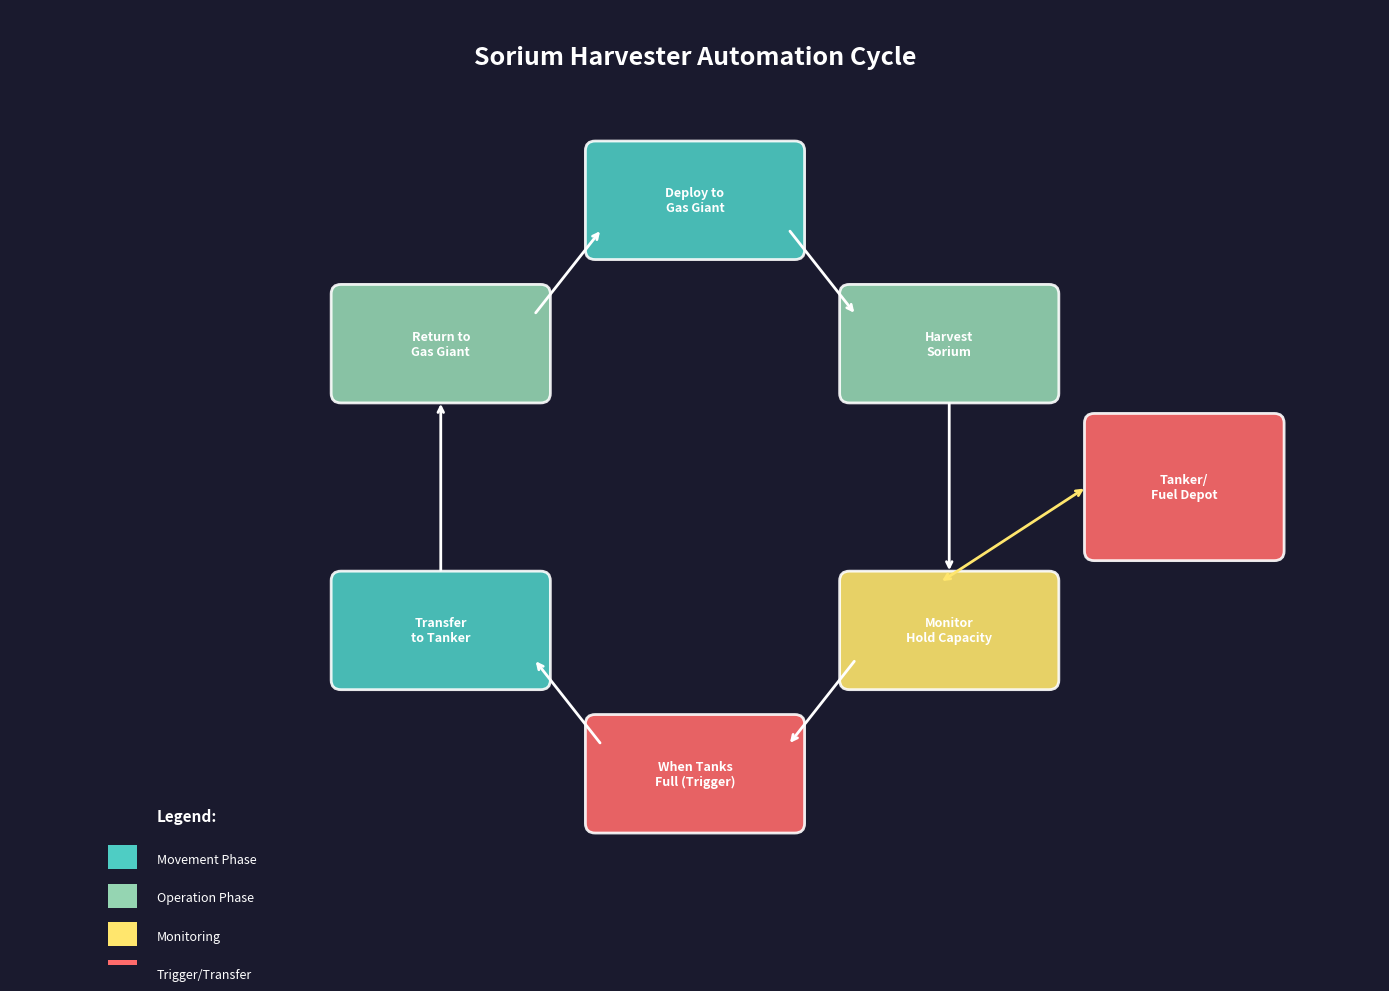

The matplotlib source for this figure: (Note: this script raises an exception after producing the figure.)
#!/usr/bin/env python3
"""
Generate Wave 11: Logistics & Personnel Diagrams for Aurora Manual
"""

import matplotlib.pyplot as plt
import matplotlib.patches as mpatches
from matplotlib.patches import FancyBboxPatch, FancyArrowPatch, Circle, Rectangle, Polygon
import matplotlib.patheffects as path_effects
import numpy as np

# Theme colors
DARK_BG = '#1a1a2e'
TEAL = '#4ecdc4'
CORAL = '#ff6b6b'
YELLOW = '#ffe66d'
GREEN = '#95d5b2'
LIGHT_TEXT = '#ffffff'
GRID_COLOR = '#2a2a4e'

def setup_figure(figsize=(12, 8)):
    """Set up a figure with dark theme."""
    fig, ax = plt.subplots(figsize=figsize, facecolor=DARK_BG)
    ax.set_facecolor(DARK_BG)
    ax.tick_params(colors=LIGHT_TEXT)
    for spine in ax.spines.values():
        spine.set_color(GRID_COLOR)
    return fig, ax

def add_box(ax, x, y, width, height, text, color=TEAL, text_color=LIGHT_TEXT, fontsize=10):
    """Add a rounded box with text."""
    box = FancyBboxPatch((x - width/2, y - height/2), width, height,
                         boxstyle="round,pad=0.02,rounding_size=0.1",
                         facecolor=color, edgecolor=LIGHT_TEXT, linewidth=2,
                         alpha=0.9)
    ax.add_patch(box)
    ax.text(x, y, text, ha='center', va='center', fontsize=fontsize,
            color=text_color, fontweight='bold', wrap=True)

def add_arrow(ax, start, end, color=LIGHT_TEXT):
    """Add an arrow between two points."""
    ax.annotate('', xy=end, xytext=start,
                arrowprops=dict(arrowstyle='->', color=color, lw=2))

# =============================================================================
# Diagram 1: Sorium Harvester Automation Cycle (#1142)
# =============================================================================
def create_harvester_automation():
    fig, ax = setup_figure(figsize=(14, 10))
    ax.set_xlim(0, 14)
    ax.set_ylim(0, 10)
    ax.axis('off')

    # Title
    ax.text(7, 9.5, 'Sorium Harvester Automation Cycle', ha='center', va='center',
            fontsize=18, fontweight='bold', color=LIGHT_TEXT)

    # Main cycle nodes - circular arrangement
    center_x, center_y = 7, 5
    radius = 3

    nodes = [
        ('Deploy to\nGas Giant', 0),
        ('Harvest\nSorium', 1),
        ('Monitor\nHold Capacity', 2),
        ('When Tanks\nFull (Trigger)', 3),
        ('Transfer\nto Tanker', 4),
        ('Return to\nGas Giant', 5),
    ]

    colors = [TEAL, GREEN, YELLOW, CORAL, TEAL, GREEN]

    positions = []
    for i, (text, idx) in enumerate(nodes):
        angle = np.pi/2 - (2 * np.pi * i / len(nodes))
        x = center_x + radius * np.cos(angle)
        y = center_y + radius * np.sin(angle)
        positions.append((x, y))
        add_box(ax, x, y, 2.2, 1.2, text, colors[i], fontsize=9)

    # Draw arrows between nodes
    for i in range(len(positions)):
        start = positions[i]
        end = positions[(i + 1) % len(positions)]

        # Calculate arrow start/end points offset from box centers
        dx = end[0] - start[0]
        dy = end[1] - start[1]
        dist = np.sqrt(dx**2 + dy**2)

        arrow_start = (start[0] + 1.1 * dx/dist, start[1] + 0.6 * dy/dist)
        arrow_end = (end[0] - 1.1 * dx/dist, end[1] - 0.6 * dy/dist)

        add_arrow(ax, arrow_start, arrow_end, LIGHT_TEXT)

    # Side box for tanker/depot
    add_box(ax, 12, 5, 2, 1.5, 'Tanker/\nFuel Depot', CORAL, fontsize=9)
    ax.annotate('', xy=(11, 5), xytext=(9.5, 4),
                arrowprops=dict(arrowstyle='<->', color=YELLOW, lw=2))

    # Legend
    ax.text(1.5, 1.5, 'Legend:', fontsize=11, color=LIGHT_TEXT, fontweight='bold')
    legend_items = [
        (TEAL, 'Movement Phase'),
        (GREEN, 'Operation Phase'),
        (YELLOW, 'Monitoring'),
        (CORAL, 'Trigger/Transfer'),
    ]
    for i, (color, label) in enumerate(legend_items):
        ax.add_patch(Rectangle((1, 1 - i*0.4), 0.3, 0.25, facecolor=color))
        ax.text(1.5, 1.1 - i*0.4, label, fontsize=9, color=LIGHT_TEXT, va='center')

    plt.tight_layout()
    plt.savefig('/Users/<user>/Documents/Projects/aurora-manual/images/diagrams/14-logistics/14.1-harvester-automation-cycle.png',
                dpi=150, facecolor=DARK_BG, bbox_inches='tight')
    plt.close()
    print("Created: 14.1-harvester-automation-cycle.png")

# =============================================================================
# Diagram 2: Maintenance vs Deployment Clock Comparison (#1157)
# =============================================================================
def create_maintenance_deployment_comparison():
    fig, ax = setup_figure(figsize=(14, 10))
    ax.set_xlim(0, 14)
    ax.set_ylim(0, 10)
    ax.axis('off')

    # Title
    ax.text(7, 9.5, 'Maintenance Clock vs Deployment Clock', ha='center', va='center',
            fontsize=18, fontweight='bold', color=LIGHT_TEXT)

    # Two columns
    # Left: Maintenance Clock
    ax.text(3.5, 8.5, 'MAINTENANCE CLOCK', ha='center', fontsize=14,
            fontweight='bold', color=TEAL)

    maint_items = [
        ('Measures', 'Time since last overhaul'),
        ('Affects', 'Component failure probability'),
        ('Limit Set By', 'Maintenance Life\n(engineering + MSP)'),
        ('Warning Signs', 'Random component failures'),
        ('Reset By', 'Overhaul at shipyard'),
    ]

    for i, (label, value) in enumerate(maint_items):
        y = 7.5 - i * 1.3
        add_box(ax, 2, y, 2, 0.8, label, TEAL, fontsize=9)
        add_box(ax, 5, y, 3, 0.8, value, GRID_COLOR, fontsize=8)

    # Right: Deployment Clock
    ax.text(10.5, 8.5, 'DEPLOYMENT CLOCK', ha='center', fontsize=14,
            fontweight='bold', color=CORAL)

    deploy_items = [
        ('Measures', 'Time since last overhaul'),
        ('Affects', 'Crew morale'),
        ('Limit Set By', 'Intended Deployment Time\n(class designer)'),
        ('Warning Signs', 'Morale degradation,\nstanding order failures'),
        ('Reset By', 'Overhaul at shipyard'),
    ]

    for i, (label, value) in enumerate(deploy_items):
        y = 7.5 - i * 1.3
        add_box(ax, 9, y, 2, 0.8, label, CORAL, fontsize=9)
        add_box(ax, 12, y, 3, 0.8, value, GRID_COLOR, fontsize=8)

    # Center connection
    ax.text(7, 4.5, 'BOTH RESET BY', ha='center', fontsize=12,
            fontweight='bold', color=YELLOW)
    add_box(ax, 7, 3.5, 4, 1, 'Naval Shipyard\nOverhaul', YELLOW, DARK_BG, fontsize=11)

    # Warning box
    ax.text(7, 1.5, 'WARNING: Refuelling and resupplying does NOT reset either clock!',
            ha='center', fontsize=10, color=CORAL, fontweight='bold',
            bbox=dict(boxstyle='round', facecolor=DARK_BG, edgecolor=CORAL, linewidth=2))

    plt.tight_layout()
    plt.savefig('/Users/<user>/Documents/Projects/aurora-manual/images/diagrams/14-logistics/14.2-maintenance-deployment-clocks.png',
                dpi=150, facecolor=DARK_BG, bbox_inches='tight')
    plt.close()
    print("Created: 14.2-maintenance-deployment-clocks.png")

# =============================================================================
# Diagram 3: NPR Attribute Impact Matrix (#1074)
# =============================================================================
def create_npr_attribute_matrix():
    fig, ax = setup_figure(figsize=(14, 10))
    ax.set_xlim(0, 14)
    ax.set_ylim(0, 10)
    ax.axis('off')

    # Title
    ax.text(7, 9.5, 'NPR Attribute Impact Matrix', ha='center', va='center',
            fontsize=18, fontweight='bold', color=LIGHT_TEXT)

    # Attributes and their impacts
    attributes = [
        ('Xenophobia\n(1-100)', CORAL, [
            'Diplomatic point generation',
            'Territorial responses',
            'Communication willingness',
            '100 = Auto-hostile'
        ]),
        ('Militancy\n(1-100)', CORAL, [
            'Willingness to use force',
            'Territorial resistance',
            'Fleet-building priority',
            'Combat aggression'
        ]),
        ('Determination\n(1-100)', YELLOW, [
            'Holds positions/claims',
            'Yield to demands',
            'Resistance calculation',
            'Treaty firmness'
        ]),
        ('Diplomacy\n(1-100)', GREEN, [
            'Negotiate willingness',
            'Treaty acceptance',
            'Communication initiation',
            'Peace seeking'
        ]),
        ('Trade\n(1-100)', TEAL, [
            'Economic cooperation',
            'Trade agreement value',
            'Resource sharing',
            'Commercial activity'
        ]),
    ]

    y_start = 8
    for i, (attr, color, impacts) in enumerate(attributes):
        y = y_start - i * 1.5

        # Attribute box
        add_box(ax, 2, y, 2.5, 1.2, attr, color, fontsize=9)

        # Impact boxes
        for j, impact in enumerate(impacts):
            x = 5 + j * 2.5
            box = FancyBboxPatch((x - 1.1, y - 0.4), 2.2, 0.8,
                                 boxstyle="round,pad=0.02,rounding_size=0.05",
                                 facecolor=GRID_COLOR, edgecolor=color, linewidth=1.5)
            ax.add_patch(box)
            ax.text(x, y, impact, ha='center', va='center', fontsize=7,
                    color=LIGHT_TEXT, wrap=True)

    # Cross-attribute note
    ax.text(7, 0.7, 'Hostility Modifier (game option): Adds to Xenophobia/Militancy, subtracts from Diplomacy/Trade',
            ha='center', fontsize=9, color=YELLOW,
            bbox=dict(boxstyle='round', facecolor=DARK_BG, edgecolor=YELLOW, linewidth=1))

    plt.tight_layout()
    plt.savefig('/Users/<user>/Documents/Projects/aurora-manual/images/diagrams/15-diplomacy/15.1-npr-attribute-matrix.png',
                dpi=150, facecolor=DARK_BG, bbox_inches='tight')
    plt.close()
    print("Created: 15.1-npr-attribute-matrix.png")

# =============================================================================
# Diagram 4: Communication Rating Impact Levels (#1085)
# =============================================================================
def create_communication_rating_impact():
    fig, ax = setup_figure(figsize=(14, 8))
    ax.set_xlim(0, 14)
    ax.set_ylim(0, 8)
    ax.axis('off')

    # Title
    ax.text(7, 7.5, 'Communication Rating Impact Levels', ha='center', va='center',
            fontsize=18, fontweight='bold', color=LIGHT_TEXT)

    # Communication levels with their impacts
    levels = [
        ('0%', 'None', 'No communication possible', CORAL),
        ('1-19%', 'Minimal', 'Basic concepts only; frequent misunderstandings', CORAL),
        ('20-39%', 'Basic', 'Simple intentions; nuance lost', YELLOW),
        ('40-59%', 'Functional', 'Diplomatic proposals possible', YELLOW),
        ('60-79%', 'Good', 'Most options available; rare misunderstandings', GREEN),
        ('80-99%', 'Excellent', 'Full functionality; occasional ambiguity', TEAL),
        ('100%', 'Perfect', 'Complete mutual understanding', TEAL),
    ]

    # Draw gradient bar
    bar_height = 0.8
    bar_y = 6
    for i, (pct, quality, desc, color) in enumerate(levels):
        x = 1 + i * 1.8
        width = 1.7
        rect = Rectangle((x, bar_y), width, bar_height, facecolor=color, alpha=0.8)
        ax.add_patch(rect)
        ax.text(x + width/2, bar_y + bar_height + 0.15, pct, ha='center',
                fontsize=9, color=LIGHT_TEXT, fontweight='bold')

    # Available actions by level
    ax.text(7, 5, 'Available Diplomatic Actions by Communication Level',
            ha='center', fontsize=12, fontweight='bold', color=LIGHT_TEXT)

    actions = [
        ('20-30%', 'Basic messages (peaceful intent, warnings)', YELLOW),
        ('40-50%', 'Treaty proposals, trade offers', GREEN),
        ('60-70%', 'Complex negotiations, demands', TEAL),
        ('80%+', 'Alliance proposals, full diplomacy', TEAL),
    ]

    for i, (level, action, color) in enumerate(actions):
        y = 4 - i * 0.8
        add_box(ax, 3, y, 2.5, 0.6, level, color, fontsize=9)
        ax.text(7.5, y, action, ha='left', va='center', fontsize=10, color=LIGHT_TEXT)

    # Key note
    ax.text(7, 0.7, 'Without Diplomacy Module in contact system: positive gains halved',
            ha='center', fontsize=10, color=CORAL,
            bbox=dict(boxstyle='round', facecolor=DARK_BG, edgecolor=CORAL, linewidth=1))

    plt.tight_layout()
    plt.savefig('/Users/<user>/Documents/Projects/aurora-manual/images/diagrams/15-diplomacy/15.2-communication-rating-impact.png',
                dpi=150, facecolor=DARK_BG, bbox_inches='tight')
    plt.close()
    print("Created: 15.2-communication-rating-impact.png")

# =============================================================================
# Diagram 5: Translation Progress Timeline (#1087)
# =============================================================================
def create_translation_timeline():
    fig, ax = setup_figure(figsize=(14, 8))
    ax.set_xlim(0, 14)
    ax.set_ylim(0, 8)
    ax.axis('off')

    # Title
    ax.text(7, 7.5, 'Translation Progress Timeline', ha='center', va='center',
            fontsize=18, fontweight='bold', color=LIGHT_TEXT)

    # Timeline
    timeline_y = 5.5
    ax.plot([1, 13], [timeline_y, timeline_y], color=LIGHT_TEXT, linewidth=3)

    milestones = [
        (1.5, '0%', 'First\nContact', CORAL),
        (4, '20%', 'Basic\nCommunication', YELLOW),
        (6.5, '50%', 'Functional\nDiplomacy', YELLOW),
        (9, '80%', 'Full\nDiplomacy', GREEN),
        (12, '100%', 'Perfect\nUnderstanding', TEAL),
    ]

    for x, pct, label, color in milestones:
        # Milestone marker
        circle = Circle((x, timeline_y), 0.2, facecolor=color, edgecolor=LIGHT_TEXT, linewidth=2)
        ax.add_patch(circle)
        ax.text(x, timeline_y + 0.5, pct, ha='center', fontsize=10,
                fontweight='bold', color=color)
        ax.text(x, timeline_y - 0.6, label, ha='center', fontsize=8, color=LIGHT_TEXT)

    # Factors affecting speed
    ax.text(7, 3.5, 'Factors Affecting Translation Speed', ha='center',
            fontsize=12, fontweight='bold', color=LIGHT_TEXT)

    factors = [
        ('Accelerating', [
            'More Xenology Labs',
            'Diplomacy Modules in contact',
            'High Diplomacy commander skill',
            'Human NPR bonus (+20)',
        ], GREEN),
        ('Slowing', [
            'High target Xenophobia',
            'No active sensors (no detection)',
            'No Diplomacy Module (halved gains)',
            'Communication status not "Attempting"',
        ], CORAL),
    ]

    for i, (title, items, color) in enumerate(factors):
        x = 4 + i * 6
        ax.text(x, 2.8, title, ha='center', fontsize=11, fontweight='bold', color=color)
        for j, item in enumerate(items):
            ax.text(x, 2.2 - j * 0.5, f'  {item}', ha='center', fontsize=9, color=LIGHT_TEXT)

    plt.tight_layout()
    plt.savefig('/Users/<user>/Documents/Projects/aurora-manual/images/diagrams/15-diplomacy/15.2-translation-timeline.png',
                dpi=150, facecolor=DARK_BG, bbox_inches='tight')
    plt.close()
    print("Created: 15.2-translation-timeline.png")

# =============================================================================
# Diagram 6: Treaty Types and Benefits Matrix (#1090)
# =============================================================================
def create_treaty_matrix():
    fig, ax = setup_figure(figsize=(14, 10))
    ax.set_xlim(0, 14)
    ax.set_ylim(0, 10)
    ax.axis('off')

    # Title
    ax.text(7, 9.5, 'Treaty Types and Benefits Matrix', ha='center', va='center',
            fontsize=18, fontweight='bold', color=LIGHT_TEXT)

    # Headers
    headers = ['Treaty Type', 'Comm. Req.', 'Relationship', 'Points/Year', 'Key Benefit']
    header_x = [1.5, 4, 6, 8, 11]

    for x, header in zip(header_x, headers):
        ax.text(x, 8.7, header, ha='center', fontsize=10, fontweight='bold', color=YELLOW)

    # Treaty data
    treaties = [
        ('Non-Aggression', '30%', 'Neutral+', '-', 'Mutual non-attack', TEAL),
        ('Transit Rights', '40%', 'Neutral+', '-', 'Movement through territory', TEAL),
        ('Trade Agreement', '50%', 'Friendly+', '100', 'Mineral exchange & wealth', GREEN),
        ('Geo Survey', '40%', 'Neutral+', '100', 'Shared mineral data', GREEN),
        ('Grav Survey', '40%', 'Neutral+', '100', 'Shared jump point data', GREEN),
        ('Research Treaty', '70%', 'Friendly+', '200', 'Technology sharing', YELLOW),
        ('Mutual Defense', '60%', 'Friendly+', '-', 'Military assistance', CORAL),
        ('Alliance', '80%', '75+ points', '200', 'Full cooperation', CORAL),
    ]

    for i, (name, comm, rel, pts, benefit, color) in enumerate(treaties):
        y = 8 - i * 0.85

        # Treaty name with colored background
        add_box(ax, 1.5, y, 2.5, 0.6, name, color, fontsize=8)

        # Other columns
        ax.text(4, y, comm, ha='center', fontsize=9, color=LIGHT_TEXT)
        ax.text(6, y, rel, ha='center', fontsize=9, color=LIGHT_TEXT)
        ax.text(8, y, pts, ha='center', fontsize=9, color=LIGHT_TEXT)
        ax.text(11, y, benefit, ha='center', fontsize=8, color=LIGHT_TEXT)

    # Formula note
    ax.text(7, 0.7, 'Points Formula: Base x (1 - Xenophobia/100) per year',
            ha='center', fontsize=10, color=YELLOW,
            bbox=dict(boxstyle='round', facecolor=DARK_BG, edgecolor=YELLOW, linewidth=1))

    plt.tight_layout()
    plt.savefig('/Users/<user>/Documents/Projects/aurora-manual/images/diagrams/15-diplomacy/15.3-treaty-matrix.png',
                dpi=150, facecolor=DARK_BG, bbox_inches='tight')
    plt.close()
    print("Created: 15.3-treaty-matrix.png")

# =============================================================================
# Diagram 7: Independence Process Flow (#1097)
# =============================================================================
def create_independence_flow():
    fig, ax = setup_figure(figsize=(14, 10))
    ax.set_xlim(0, 14)
    ax.set_ylim(0, 10)
    ax.axis('off')

    # Title
    ax.text(7, 9.5, 'Independence Process Flow', ha='center', va='center',
            fontsize=18, fontweight='bold', color=LIGHT_TEXT)

    # Main flow
    flow_steps = [
        ('Colony\nDevelops', 1.5, 7.5, TEAL),
        ('Independence\nTriggered', 4, 7.5, YELLOW),
        ('New Race\nCreated', 7, 7.5, GREEN),
        ('Resources\nDistributed', 10, 7.5, CORAL),
        ('Autonomous\nNPR', 12.5, 7.5, TEAL),
    ]

    for text, x, y, color in flow_steps:
        add_box(ax, x, y, 2, 1.2, text, color, fontsize=9)

    # Arrows
    for i in range(len(flow_steps) - 1):
        x1 = flow_steps[i][1] + 1
        x2 = flow_steps[i+1][1] - 1
        add_arrow(ax, (x1, 7.5), (x2, 7.5))

    # Trigger methods
    ax.text(4, 5.8, 'Triggers', ha='center', fontsize=11, fontweight='bold', color=YELLOW)
    triggers = ['Manual Grant', 'Rebellion']
    for i, trigger in enumerate(triggers):
        add_box(ax, 3 + i * 2, 5, 1.8, 0.7, trigger, GRID_COLOR, fontsize=8)

    # What's transferred
    ax.text(7, 4, 'What New Race Receives', ha='center', fontsize=11,
            fontweight='bold', color=GREEN)

    transfers = [
        ('Identity', 'Name from population,\nauto-flag, themes'),
        ('Wealth', 'Proportional to\npopulation ratio'),
        ('Commanders', 'Proportional to\npopulation ratio'),
        ('Knowledge', 'All surveys, tech,\ndesigns, intel'),
    ]

    for i, (title, desc) in enumerate(transfers):
        x = 2 + i * 3.3
        add_box(ax, x, 3, 1.5, 0.6, title, TEAL, fontsize=9)
        ax.text(x, 2.2, desc, ha='center', fontsize=7, color=LIGHT_TEXT)

    # Fleet note
    ax.text(7, 1, 'Fleet Transfer: Manual independence requires explicit Fleet Transfer;\nRebellion may transfer ships automatically based on crew loyalty',
            ha='center', fontsize=9, color=LIGHT_TEXT,
            bbox=dict(boxstyle='round', facecolor=DARK_BG, edgecolor=CORAL, linewidth=1))

    plt.tight_layout()
    plt.savefig('/Users/<user>/Documents/Projects/aurora-manual/images/diagrams/15-diplomacy/15.3-independence-flow.png',
                dpi=150, facecolor=DARK_BG, bbox_inches='tight')
    plt.close()
    print("Created: 15.3-independence-flow.png")

# =============================================================================
# Diagram 8: Hostility Spiral Prevention (#1104)
# =============================================================================
def create_hostility_spiral():
    fig, ax = setup_figure(figsize=(14, 10))
    ax.set_xlim(0, 14)
    ax.set_ylim(0, 10)
    ax.axis('off')

    # Title
    ax.text(7, 9.5, 'Hostility Spiral Prevention', ha='center', va='center',
            fontsize=18, fontweight='bold', color=LIGHT_TEXT)

    # Spiral stages (left side - the problem)
    ax.text(3.5, 8.5, 'ESCALATION PATH', ha='center', fontsize=12,
            fontweight='bold', color=CORAL)

    spiral_stages = [
        ('1. Territorial\nIntrusion', 'Ships enter NPR space'),
        ('2. Penalties\nAccumulate', 'Relations drop'),
        ('3. NPR\nWarnings', 'Patrols increase'),
        ('4. Skirmish\nOccurs', 'Patrol contact'),
        ('5. Combat\nDamage', 'Instant -100'),
        ('6. WAR', 'Full hostilities'),
    ]

    for i, (stage, desc) in enumerate(spiral_stages):
        y = 7.5 - i * 1.1
        add_box(ax, 2.5, y, 2, 0.8, stage, CORAL, fontsize=8)
        ax.text(4.8, y, desc, ha='left', va='center', fontsize=8, color=LIGHT_TEXT)
        if i < len(spiral_stages) - 1:
            add_arrow(ax, (2.5, y - 0.5), (2.5, y - 0.8))

    # Prevention strategies (right side - the solution)
    ax.text(10.5, 8.5, 'INTERVENTION POINTS', ha='center', fontsize=12,
            fontweight='bold', color=GREEN)

    interventions = [
        ('Monitor ship\nlocations', 'Know where your ships are'),
        ('Respect NPR\nterritory', 'Avoid valued systems'),
        ('Respond to\nwarnings', 'Withdraw when warned'),
        ('Configure\nstanding orders', 'Avoid neutral/friendly'),
        ('Send diplomatic\nships', 'Reduce intrusion penalties'),
        ('Establish\ntreaties early', 'Buffer against incidents'),
    ]

    for i, (action, benefit) in enumerate(interventions):
        y = 7.5 - i * 1.1
        add_box(ax, 9.5, y, 2.2, 0.8, action, GREEN, fontsize=8)
        ax.text(11.8, y, benefit, ha='left', va='center', fontsize=8, color=LIGHT_TEXT)

    # Key warning
    ax.text(7, 0.7, 'KEY: A single point of combat damage drops relations to Hostile instantly!',
            ha='center', fontsize=10, color=CORAL, fontweight='bold',
            bbox=dict(boxstyle='round', facecolor=DARK_BG, edgecolor=CORAL, linewidth=2))

    plt.tight_layout()
    plt.savefig('/Users/<user>/Documents/Projects/aurora-manual/images/diagrams/15-diplomacy/15.4-hostility-spiral.png',
                dpi=150, facecolor=DARK_BG, bbox_inches='tight')
    plt.close()
    print("Created: 15.4-hostility-spiral.png")

# =============================================================================
# Diagram 9: ELINT Module Detection and Intelligence Gathering (#1115)
# =============================================================================
def create_elint_diagram():
    fig, ax = setup_figure(figsize=(14, 10))
    ax.set_xlim(0, 14)
    ax.set_ylim(0, 10)
    ax.axis('off')

    # Title
    ax.text(7, 9.5, 'ELINT Module Detection and Intelligence Gathering', ha='center', va='center',
            fontsize=18, fontweight='bold', color=LIGHT_TEXT)

    # ELINT ship in center
    add_box(ax, 3, 6, 2.5, 1.5, 'ELINT Ship\n(10 HS Module)', TEAL, fontsize=10)

    # Detection range circle
    circle = Circle((3, 6), 2.5, fill=False, edgecolor=YELLOW, linestyle='--', linewidth=2)
    ax.add_patch(circle)
    ax.text(5.5, 7.5, 'Detection Range', fontsize=9, color=YELLOW, style='italic')

    # Targets
    targets = [
        ('Alien\nPopulation', 8, 7.5, GREEN),
        ('Active\nSensors', 8, 5, GREEN),
        ('Ships\n(detected)', 8, 2.5, CORAL),
    ]

    for text, x, y, color in targets:
        add_box(ax, x, y, 2, 1, text, color, fontsize=9)
        add_arrow(ax, (4.5, 6), (7, y))

    # Intelligence gathering rates
    ax.text(11.5, 8.5, 'Gathering Rate', ha='center', fontsize=12,
            fontweight='bold', color=LIGHT_TEXT)

    rates = [
        ('Base: 1 point/day per module', TEAL),
        ('x Commander Intel Bonus', GREEN),
        ('x (100 - Xenophobia)/100', YELLOW),
        ('x 0.20 if untranslated', CORAL),
    ]

    for i, (rate, color) in enumerate(rates):
        y = 7.5 - i * 0.7
        ax.text(11.5, y, rate, ha='center', fontsize=9, color=color)

    # Module specs table
    ax.text(11.5, 4.5, 'Module Specifications', ha='center', fontsize=11,
            fontweight='bold', color=LIGHT_TEXT)

    specs = [
        ('Str 5', '100 BP'),
        ('Str 6', '120 BP'),
        ('Str 8', '160 BP'),
        ('Str 11', '220 BP'),
        ('Str 14', '280 BP'),
    ]

    for i, (strength, cost) in enumerate(specs):
        y = 3.8 - i * 0.5
        ax.text(10.5, y, strength, ha='center', fontsize=8, color=TEAL)
        ax.text(12.5, y, cost, ha='center', fontsize=8, color=LIGHT_TEXT)

    # Key note
    ax.text(7, 0.7, 'No diplomatic penalty for ELINT operations - undetectable passive gathering',
            ha='center', fontsize=10, color=GREEN,
            bbox=dict(boxstyle='round', facecolor=DARK_BG, edgecolor=GREEN, linewidth=1))

    plt.tight_layout()
    plt.savefig('/Users/<user>/Documents/Projects/aurora-manual/images/diagrams/15-diplomacy/15.5-elint-gathering.png',
                dpi=150, facecolor=DARK_BG, bbox_inches='tight')
    plt.close()
    print("Created: 15.5-elint-gathering.png")

# =============================================================================
# Diagram 10: Crew and Officer Generation Pipeline (#1122)
# =============================================================================
def create_officer_pipeline():
    fig, ax = setup_figure(figsize=(14, 10))
    ax.set_xlim(0, 14)
    ax.set_ylim(0, 10)
    ax.axis('off')

    # Title
    ax.text(7, 9.5, 'Crew and Officer Generation Pipeline', ha='center', va='center',
            fontsize=18, fontweight='bold', color=LIGHT_TEXT)

    # Main pipeline flow
    # Source: Population
    add_box(ax, 2, 7, 2.5, 1.5, 'POPULATION\n(Source)', TEAL, fontsize=10)

    # Two branches
    # Branch 1: Crew
    add_box(ax, 5.5, 8, 2.5, 1, 'Annual Crew\nGeneration', GREEN, fontsize=9)
    add_box(ax, 9, 8, 2.5, 1, 'Crew Pool', GREEN, fontsize=9)
    add_box(ax, 12, 8, 2, 1, 'Ship\nCrews', GREEN, fontsize=9)

    # Branch 2: Officers
    add_box(ax, 5.5, 6, 2.5, 1, 'Naval\nAcademy', CORAL, fontsize=9)
    add_box(ax, 9, 6, 2.5, 1, 'Officer Pool', CORAL, fontsize=9)
    add_box(ax, 12, 6, 2, 1, 'Ship\nCommands', CORAL, fontsize=9)

    # Arrows
    add_arrow(ax, (3.3, 7.5), (4.2, 8))
    add_arrow(ax, (3.3, 6.5), (4.2, 6))
    add_arrow(ax, (6.8, 8), (7.7, 8))
    add_arrow(ax, (6.8, 6), (7.7, 6))
    add_arrow(ax, (10.3, 8), (11, 8))
    add_arrow(ax, (10.3, 6), (11, 6))

    # Officer type distribution
    ax.text(5.5, 4.5, 'Officer Type Distribution', ha='center', fontsize=11,
            fontweight='bold', color=LIGHT_TEXT)

    types = [
        ('Naval', '60%', TEAL),
        ('Ground', '25%', CORAL),
        ('Admin', '8%', YELLOW),
        ('Scientist', '7%', GREEN),
    ]

    for i, (type_name, pct, color) in enumerate(types):
        x = 3.5 + i * 1.5
        add_box(ax, x, 3.8, 1.3, 0.6, type_name, color, fontsize=8)
        ax.text(x, 3.2, pct, ha='center', fontsize=9, color=LIGHT_TEXT)

    # Commandant effects
    ax.text(11, 4.5, 'Commandant Effects', ha='center', fontsize=11,
            fontweight='bold', color=LIGHT_TEXT)

    effects = [
        'Naval: 80% same type',
        'Ground: 40% same type',
        'Scientist: 14% same type',
        'Quality: Double-roll bonuses',
    ]

    for i, effect in enumerate(effects):
        ax.text(11, 3.8 - i * 0.5, effect, ha='center', fontsize=8, color=LIGHT_TEXT)

    # Academy quality setting
    ax.text(7, 1.5, 'Academy Quality Setting (1-5): Trades quantity for quality',
            ha='center', fontsize=9, color=YELLOW)
    ax.text(7, 1, '1 = Max quantity, min quality (default) | 5 = Max quality, min quantity',
            ha='center', fontsize=8, color=LIGHT_TEXT)

    plt.tight_layout()
    plt.savefig('/Users/<user>/Documents/Projects/aurora-manual/images/diagrams/16-commanders/16.1-officer-generation-pipeline.png',
                dpi=150, facecolor=DARK_BG, bbox_inches='tight')
    plt.close()
    print("Created: 16.1-officer-generation-pipeline.png")

# =============================================================================
# Main execution
# =============================================================================
if __name__ == '__main__':
    print("Generating Wave 11 diagrams...")

    create_harvester_automation()
    create_maintenance_deployment_comparison()
    create_npr_attribute_matrix()
    create_communication_rating_impact()
    create_translation_timeline()
    create_treaty_matrix()
    create_independence_flow()
    create_hostility_spiral()
    create_elint_diagram()
    create_officer_pipeline()

    print("\nAll diagrams generated successfully!")
